Photos from the image-classification dataset "dataset" in the GitHub repository itsyourkush/RightBin. Its 5 classes are: glass, metal, organic, paper, plastic.

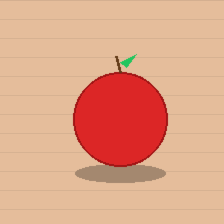
Label: organic

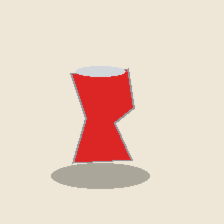
Label: metal

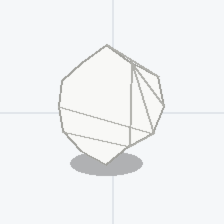
Label: paper

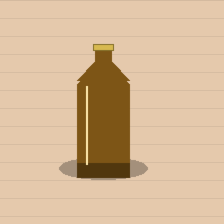
Label: glass

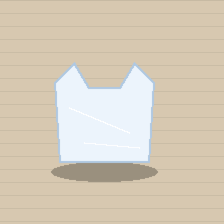
Label: plastic

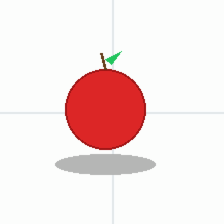
Label: organic
